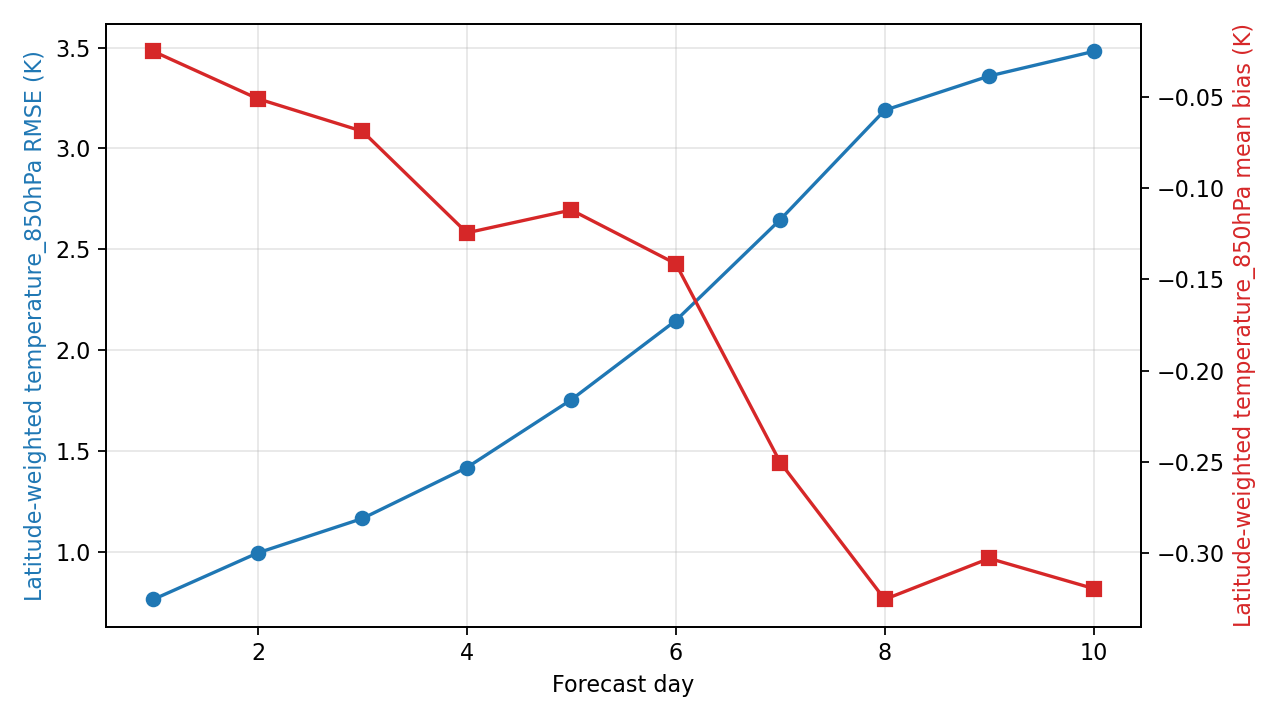

The table this chart was drawn from, first rows:
day, step, lead_hours, lead_day, temperature_850hPa_rmse_k, temperature_850hPa_mean_bias_k, metric_variable, metric_level_hpa, reference
1, 4, 24.0, 1.0, 0.7642, -0.02515, temperature, 850, ground_truth
2, 8, 48.0, 2.0, 0.9948, -0.0511, temperature, 850, ground_truth
3, 12, 72.0, 3.0, 1.165, -0.06888, temperature, 850, ground_truth
4, 16, 96.0, 4.0, 1.418, -0.1245, temperature, 850, ground_truth
5, 20, 120.0, 5.0, 1.754, -0.112, temperature, 850, ground_truth
6, 24, 144.0, 6.0, 2.146, -0.1414, temperature, 850, ground_truth
7, 28, 168.0, 7.0, 2.647, -0.2503, temperature, 850, ground_truth
8, 32, 192.0, 8.0, 3.189, -0.3252, temperature, 850, ground_truth
9, 36, 216.0, 9.0, 3.359, -0.3028, temperature, 850, ground_truth
10, 40, 240.0, 10.0, 3.481, -0.3193, temperature, 850, ground_truth
